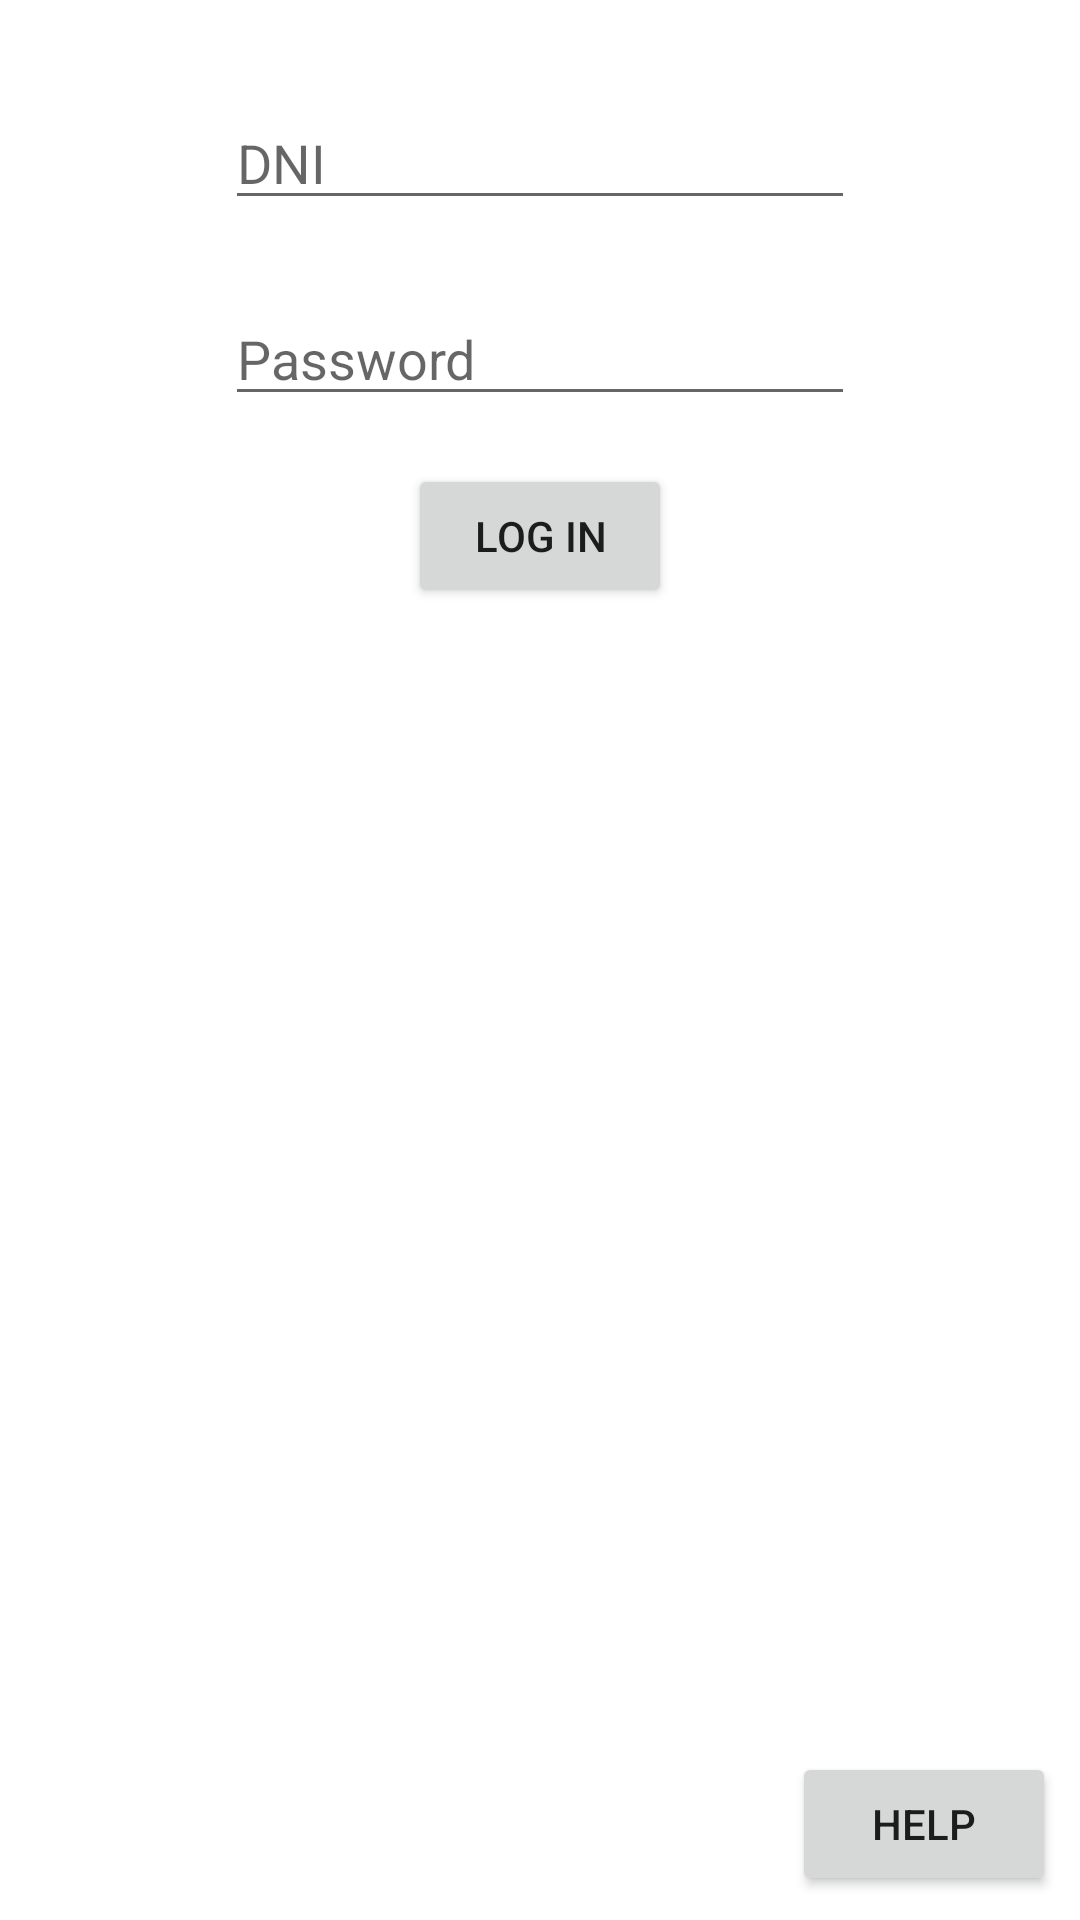

The Android layout XML behind this screen, and the referenced resources:
<!-- AndroidManifest.xml: application theme Theme.UltimaAppIvan -->
<!-- res/layout/activity_main.xml -->
<?xml version="1.0" encoding="utf-8"?>
<androidx.constraintlayout.widget.ConstraintLayout xmlns:android="http://schemas.android.com/apk/res/android"
    xmlns:app="http://schemas.android.com/apk/res-auto"
    xmlns:tools="http://schemas.android.com/tools"
    android:layout_width="match_parent"
    android:layout_height="match_parent"
    tools:context=".MainActivity">

    <EditText
        android:id="@+id/input_dni_mainact"
        android:layout_width="wrap_content"
        android:layout_height="wrap_content"
        android:layout_marginTop="32dp"
        android:ems="10"
        android:hint="@string/hint_dni"
        android:inputType="textPersonName"
        app:layout_constraintBottom_toBottomOf="parent"
        app:layout_constraintEnd_toEndOf="parent"
        app:layout_constraintStart_toStartOf="parent"
        app:layout_constraintTop_toTopOf="parent"
        app:layout_constraintVertical_bias="0.0" />

    <EditText
        android:id="@+id/input_password_mainact"
        android:layout_width="wrap_content"
        android:layout_height="wrap_content"
        android:layout_marginTop="24dp"
        android:ems="10"
        android:hint="@string/hint_password"
        android:inputType="textPersonName"
        app:layout_constraintBottom_toBottomOf="parent"
        app:layout_constraintEnd_toEndOf="parent"
        app:layout_constraintStart_toStartOf="parent"
        app:layout_constraintTop_toBottomOf="@+id/input_dni_mainact"
        app:layout_constraintVertical_bias="0.0" />

    <Button
        android:id="@+id/btn_logIn_mainact"
        android:layout_width="wrap_content"
        android:layout_height="wrap_content"
        android:layout_marginTop="16dp"
        android:text="@string/btn_logIn"
        app:layout_constraintBottom_toBottomOf="parent"
        app:layout_constraintEnd_toEndOf="@+id/input_password_mainact"
        app:layout_constraintStart_toStartOf="@+id/input_password_mainact"
        app:layout_constraintTop_toBottomOf="@+id/input_password_mainact"
        app:layout_constraintVertical_bias="0.0" />

    <Button
        android:id="@+id/btn_help_mainact"
        android:layout_width="wrap_content"
        android:layout_height="wrap_content"
        android:layout_marginEnd="8dp"
        android:layout_marginBottom="8dp"
        android:text="@string/btn_help"
        app:layout_constraintBottom_toBottomOf="parent"
        app:layout_constraintEnd_toEndOf="parent"
        app:layout_constraintHorizontal_bias="1.0"
        app:layout_constraintStart_toStartOf="parent"
        app:layout_constraintTop_toBottomOf="@+id/btn_logIn_mainact"
        app:layout_constraintVertical_bias="1.0" />

</androidx.constraintlayout.widget.ConstraintLayout>
<!-- resources referenced by this layout -->
<resources>
  <string name="btn_help">Help</string>
  <string name="btn_logIn">Log In</string>
  <string name="hint_dni">DNI</string>
  <string name="hint_password">Password</string>
  <style name="Theme.UltimaAppIvan" parent="Theme.MaterialComponents.DayNight.DarkActionBar">
          
          <item name="colorPrimary">@color/purple_500</item>
          <item name="colorPrimaryVariant">@color/purple_700</item>
          <item name="colorOnPrimary">@color/white</item>
          
          <item name="colorSecondary">@color/teal_200</item>
          <item name="colorSecondaryVariant">@color/teal_700</item>
          <item name="colorOnSecondary">@color/black</item>
          
          <item name="android:statusBarColor">?attr/colorPrimaryVariant</item>
          
      </style>
  <!-- not gathered from this repository: default colours our renderer supplied (Android Studio template values) -->
  <color name="purple_500">#FF6200EE</color>
  <color name="purple_700">#FF3700B3</color>
  <color name="teal_200">#FF03DAC5</color>
  <color name="teal_700">#FF018786</color>
  <color name="black">#FF000000</color>
  <color name="white">#FFFFFFFF</color>
</resources>
